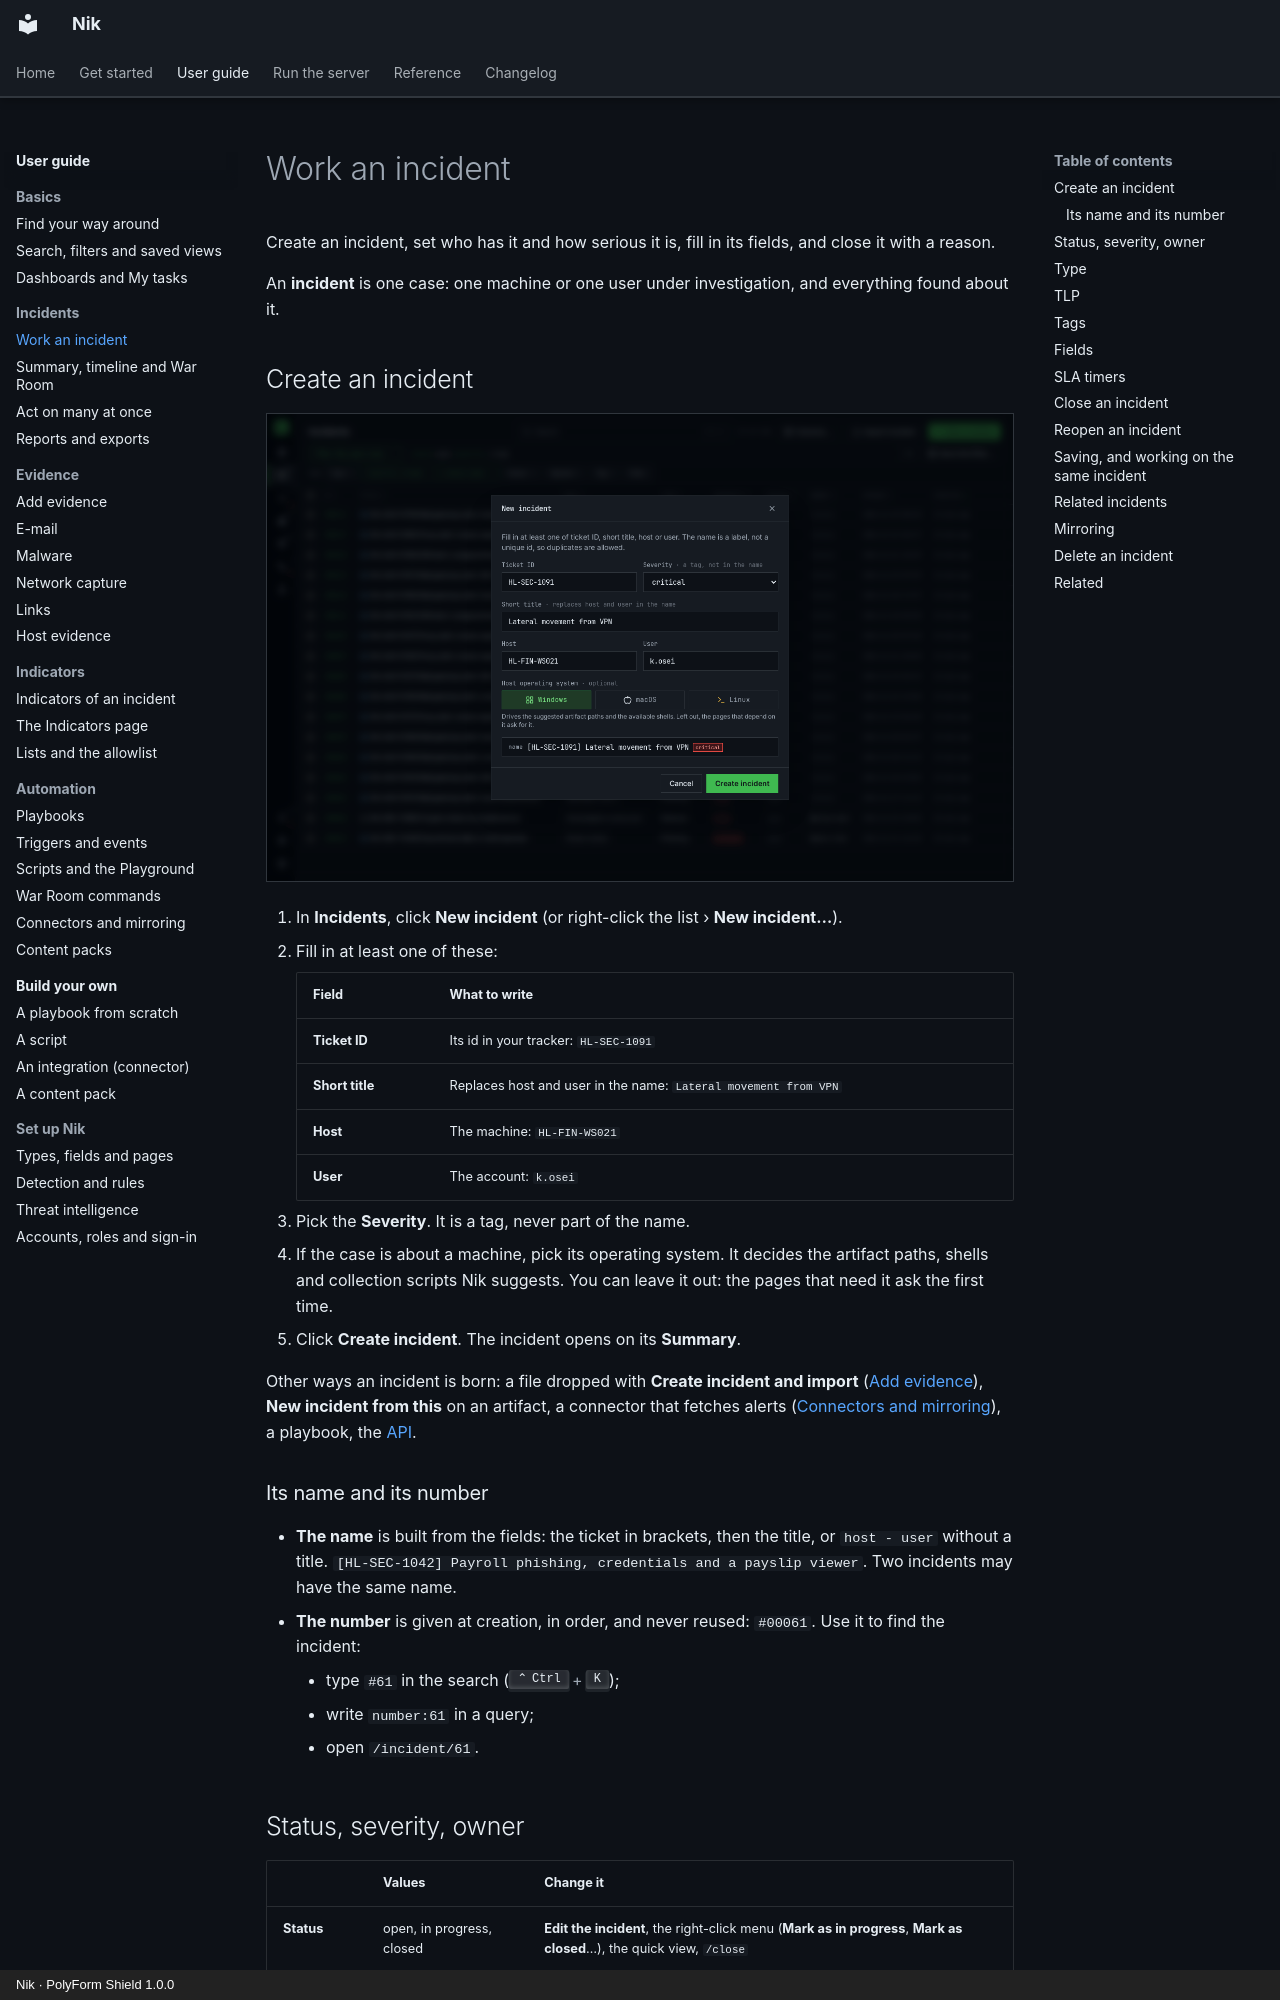

repository: n36l3c7/Nik · page: guide/incidents/index.html · generator: mkdocs · copyright: Nik · PolyForm Shield 1.0.0

# Work an incident

Create an incident, set who has it and how serious it is, fill in its fields, and close it with a reason.

An **incident** is one case: one machine or one user under investigation, and everything found about it.

## Create an incident

![The New incident form](../img/guide/incidents-1-new.png)

1. In **Incidents**, click **New incident** (or right-click the list › **New incident…**).
2. Fill in at least one of these:

    | Field | What to write |
    |---|---|
    | **Ticket ID** | Its id in your tracker: `HL-SEC-1091` |
    | **Short title** | Replaces host and user in the name: `Lateral movement from VPN` |
    | **Host** | The machine: `HL-FIN-WS021` |
    | **User** | The account: `k.osei` |

3. Pick the **Severity**. It is a tag, never part of the name.
4. If the case is about a machine, pick its operating system. It decides the artifact paths, shells and collection scripts Nik suggests. You can leave it out: the pages that need it ask the first time.
5. Click **Create incident**. The incident opens on its **Summary**.

Other ways an incident is born: a file dropped with **Create incident and import** ([Add evidence](evidence.md)), **New incident from this** on an artifact, a connector that fetches alerts ([Connectors and mirroring](connectors.md)), a playbook, the [API](../reference/api.md).

### Its name and its number

- **The name** is built from the fields: the ticket in brackets, then the title, or `host - user` without a title. `[HL-SEC-1042] Payroll phishing, credentials and a payslip viewer`. Two incidents may have the same name.
- **The number** is given at creation, in order, and never reused: `#00061`. Use it to find the incident:
    - type `#61` in the search (++ctrl+k++);
    - write `number:61` in a query;
    - open `/incident/61`.
